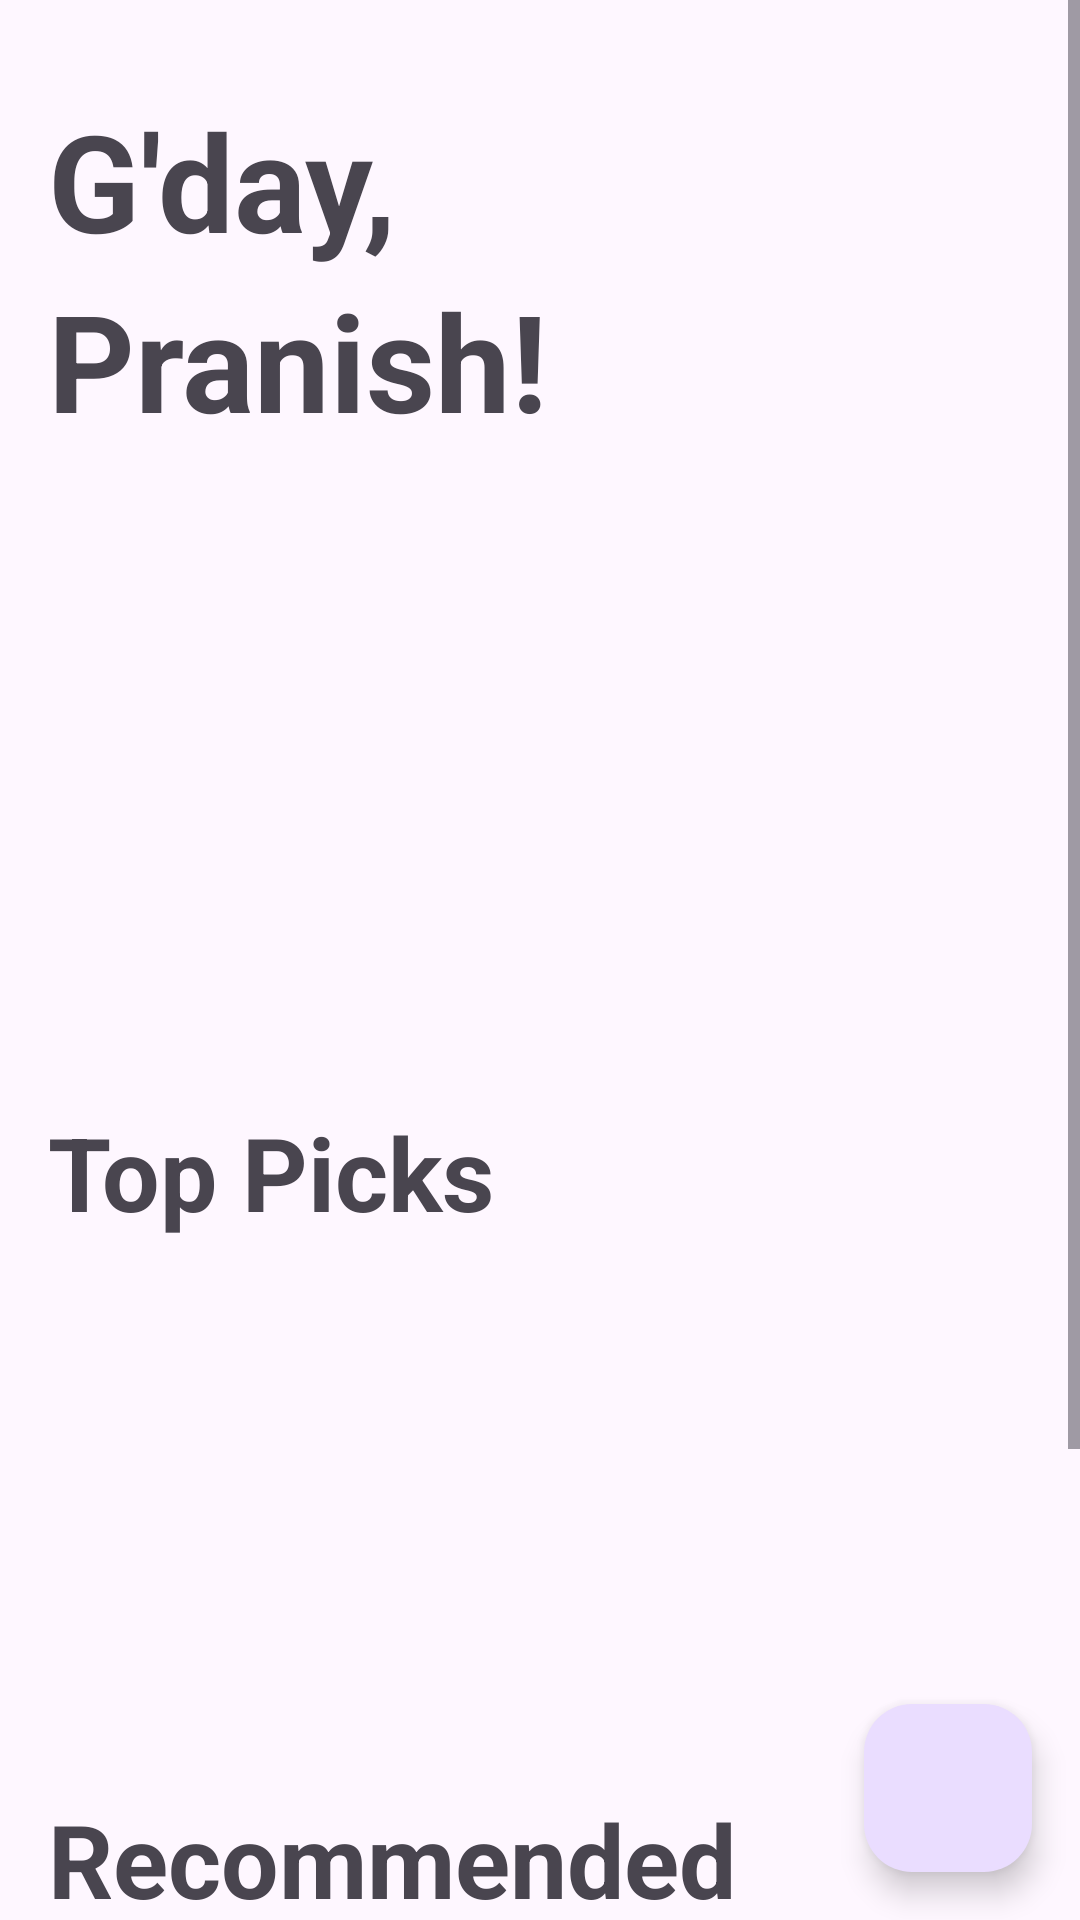

This screen was rendered from an Android layout file. Write that file and the resources it references.
<!-- AndroidManifest.xml: application theme Theme.BeatByte -->
<!-- res/layout/homepage_fragment.xml -->
<?xml version="1.0" encoding="utf-8"?>
<androidx.constraintlayout.widget.ConstraintLayout xmlns:android="http://schemas.android.com/apk/res/android"
    xmlns:app="http://schemas.android.com/apk/res-auto"
    xmlns:tools="http://schemas.android.com/tools"
    android:id="@+id/container"
    android:layout_width="match_parent"
    android:layout_height="match_parent"
    tools:context=".homepage.HomepageFragment">

    <com.google.android.material.floatingactionbutton.FloatingActionButton
        android:id="@+id/addFloatingButton"
        android:layout_width="0dp"
        android:layout_height="wrap_content"
        android:layout_marginEnd="16dp"
        android:layout_marginBottom="16dp"
        android:clickable="true"
        android:src="@drawable/baseline_add_24"
        app:layout_constraintBottom_toBottomOf="parent"
        app:layout_constraintEnd_toEndOf="parent" />

    <ScrollView
        android:id="@+id/scrollView2"
        android:layout_width="match_parent"
        android:layout_height="match_parent">

        <androidx.constraintlayout.widget.ConstraintLayout
            android:layout_width="match_parent"
            android:layout_height="wrap_content">

            <TextView
                android:id="@+id/greetingTextView2"
                android:layout_width="0dp"
                android:layout_height="wrap_content"
                android:layout_marginStart="16dp"
                android:layout_marginTop="24dp"
                android:layout_marginEnd="16dp"
                android:text="G'day,"
                android:textAppearance="@style/TextAppearance.AppCompat.Display2"
                android:textStyle="bold"
                app:layout_constraintBottom_toBottomOf="parent"
                app:layout_constraintEnd_toEndOf="parent"
                app:layout_constraintHorizontal_bias="0.0"
                app:layout_constraintStart_toStartOf="parent"
                app:layout_constraintTop_toTopOf="parent"
                app:layout_constraintVertical_bias="0.008" />

            <TextView
                android:id="@+id/greetingUserNameTextView"
                android:layout_width="381dp"
                android:layout_height="wrap_content"
                android:layout_marginStart="16dp"
                android:layout_marginEnd="16dp"
                android:text="Pranish!"
                android:textAppearance="@style/TextAppearance.AppCompat.Display2"
                android:textStyle="bold"
                app:layout_constraintBottom_toBottomOf="parent"
                app:layout_constraintEnd_toEndOf="parent"
                app:layout_constraintHorizontal_bias="0.0"
                app:layout_constraintStart_toStartOf="parent"
                app:layout_constraintTop_toBottomOf="@+id/greetingTextView2"
                app:layout_constraintVertical_bias="0.0" />

            <TextView
                android:id="@+id/textViewAlbums"
                android:layout_width="0dp"
                android:layout_height="45dp"
                android:layout_marginStart="16dp"
                android:layout_marginTop="16dp"
                android:layout_marginEnd="16dp"
                android:text="Top Picks"
                android:textAppearance="@style/TextAppearance.AppCompat.Display1"
                android:textStyle="bold"
                app:layout_constraintBottom_toBottomOf="parent"
                app:layout_constraintEnd_toEndOf="parent"
                app:layout_constraintHorizontal_bias="0.0"
                app:layout_constraintStart_toStartOf="parent"
                app:layout_constraintTop_toBottomOf="@+id/recyclerView"
                app:layout_constraintVertical_bias="0.0" />

            <androidx.recyclerview.widget.RecyclerView
                android:id="@+id/albumsRecyclerView"
                android:layout_width="0dp"
                android:layout_height="160dp"
                android:layout_marginStart="8dp"
                android:layout_marginTop="8dp"
                android:layout_marginEnd="8dp"
                android:foregroundGravity="center_vertical"
                app:layout_constraintEnd_toEndOf="parent"
                app:layout_constraintHorizontal_bias="1.0"
                app:layout_constraintStart_toStartOf="parent"
                app:layout_constraintTop_toBottomOf="@+id/textViewAlbums">


            </androidx.recyclerview.widget.RecyclerView>

            <androidx.recyclerview.widget.RecyclerView
                android:id="@+id/artistsRecyclerView"
                android:layout_width="match_parent"
                android:layout_height="194dp"
                android:layout_marginStart="8dp"
                android:layout_marginTop="12dp"
                android:layout_marginEnd="8dp"
                app:layout_constraintEnd_toEndOf="parent"
                app:layout_constraintHorizontal_bias="1.0"
                app:layout_constraintStart_toStartOf="parent"
                app:layout_constraintTop_toBottomOf="@+id/textViewArtists" />

            <TextView
                android:id="@+id/textViewArtists"
                android:layout_width="0dp"
                android:layout_height="45dp"
                android:layout_marginStart="16dp"
                android:layout_marginTop="16dp"
                android:layout_marginEnd="16dp"
                android:text="Recommended Artists"
                android:textAppearance="@style/TextAppearance.AppCompat.Display1"
                android:textStyle="bold"
                app:layout_constraintBottom_toBottomOf="parent"
                app:layout_constraintEnd_toEndOf="parent"
                app:layout_constraintHorizontal_bias="0.0"
                app:layout_constraintStart_toStartOf="parent"
                app:layout_constraintTop_toBottomOf="@+id/albumsRecyclerView"
                app:layout_constraintVertical_bias="0.0" />

            <Button
                android:id="@+id/addDataButton"
                android:layout_width="wrap_content"
                android:layout_height="wrap_content"
                android:text="Button"
                android:visibility="gone"
                app:layout_constraintBottom_toBottomOf="parent"
                app:layout_constraintEnd_toEndOf="parent"
                app:layout_constraintStart_toStartOf="parent"
                app:layout_constraintTop_toBottomOf="@+id/albumsRecyclerView"
                app:layout_constraintVertical_bias="1.0" />

            <androidx.recyclerview.widget.RecyclerView
                android:id="@+id/recyclerView"
                android:layout_width="0dp"
                android:layout_height="186dp"
                android:layout_marginStart="8dp"
                android:layout_marginTop="16dp"
                android:layout_marginEnd="8dp"
                app:layout_constraintEnd_toEndOf="parent"
                app:layout_constraintHorizontal_bias="0.0"
                app:layout_constraintStart_toStartOf="parent"
                app:layout_constraintTop_toBottomOf="@+id/greetingUserNameTextView" />

        </androidx.constraintlayout.widget.ConstraintLayout>
    </ScrollView>


</androidx.constraintlayout.widget.ConstraintLayout>
<!-- resources referenced by this layout -->
<resources>
  <style name="Theme.BeatByte" parent="Base.Theme.BeatByte" />
  <style name="Base.Theme.BeatByte" parent="Theme.Material3.DayNight.NoActionBar">
          
          
      </style>
</resources>
